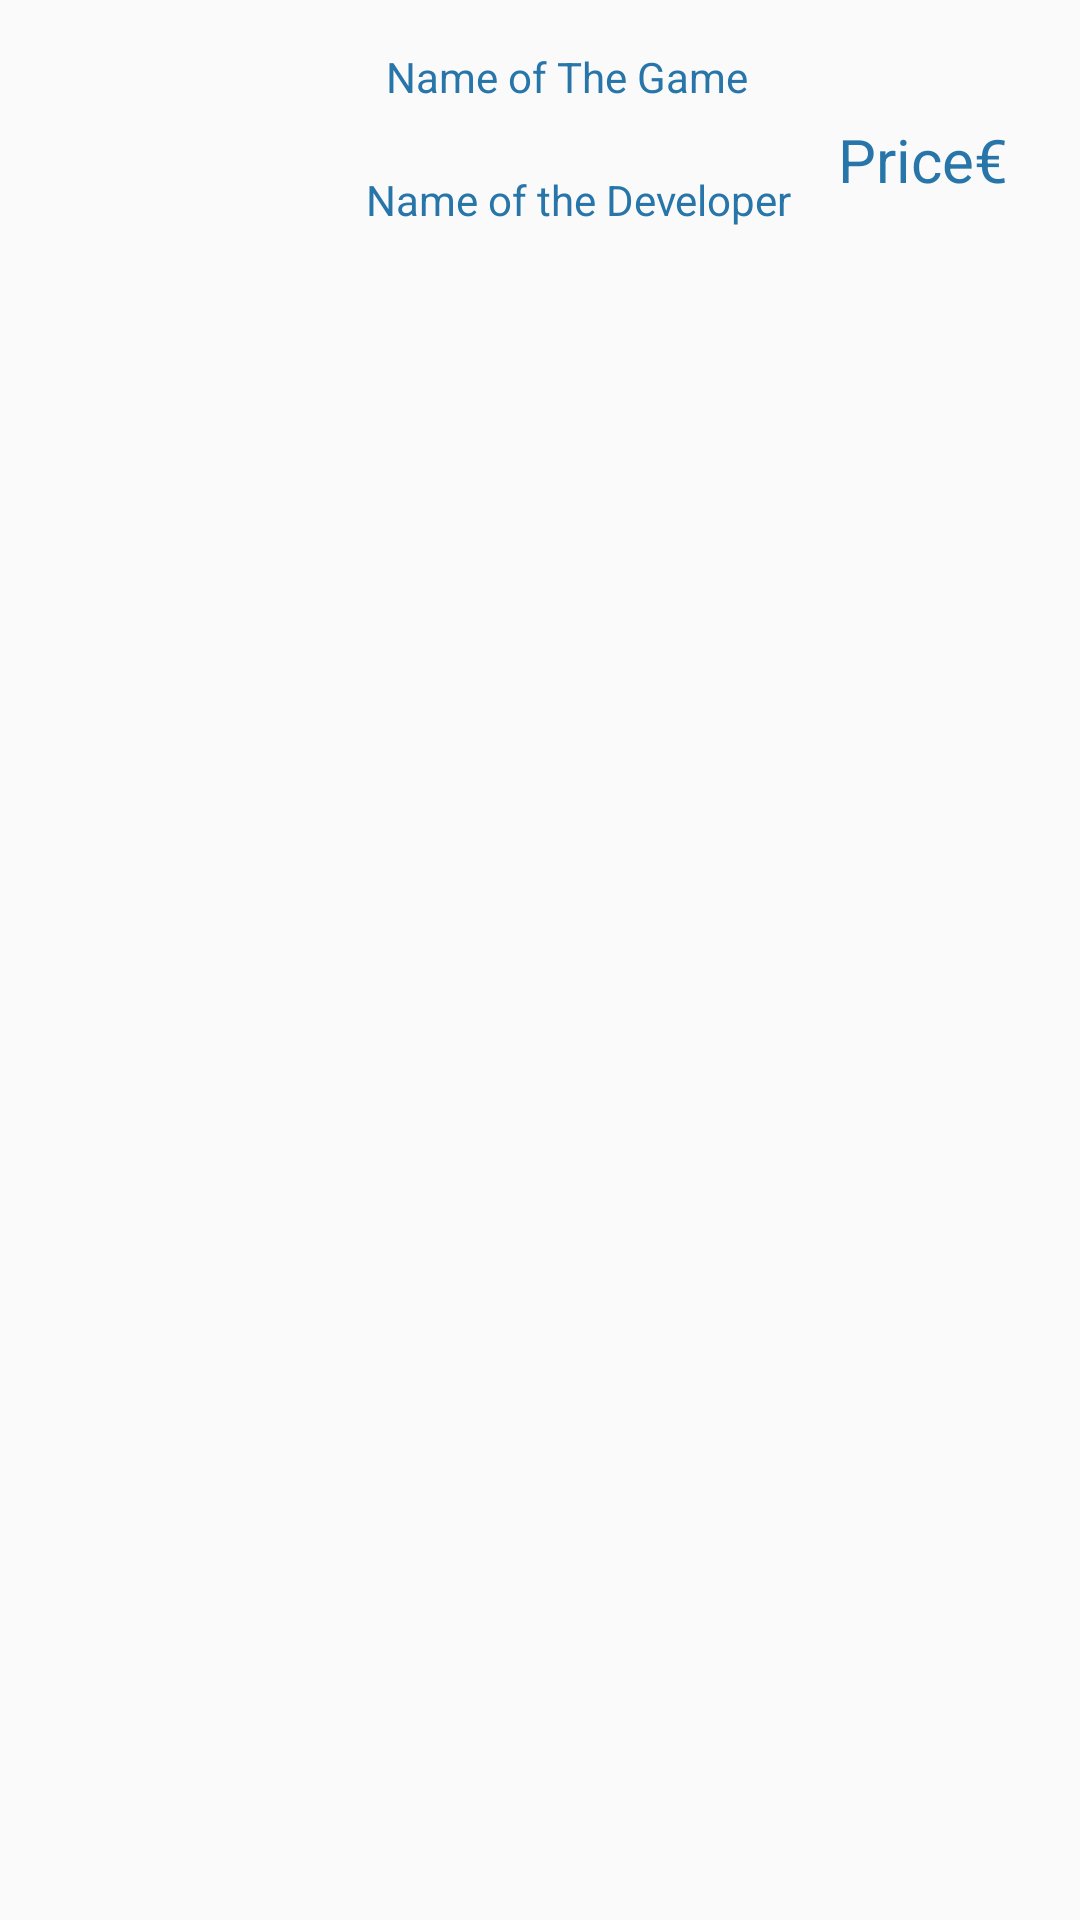

Write the Android layout XML for this screen, with the resource values it uses.
<!-- AndroidManifest.xml: application theme AppTheme -->
<!-- res/layout/activity_list_item_test.xml -->
<?xml version="1.0" encoding="utf-8"?>
<android.support.constraint.ConstraintLayout xmlns:android="http://schemas.android.com/apk/res/android"
    xmlns:app="http://schemas.android.com/apk/res-auto"
    xmlns:tools="http://schemas.android.com/tools"
    android:layout_width="match_parent"
    android:layout_height="match_parent"
    tools:context=".ListItemTest">


    <ImageView
        android:id="@+id/gameIconListImage"
        android:layout_width="90dp"
        android:layout_height="90dp"
        android:layout_marginLeft="16dp"
        android:layout_marginStart="16dp"
        android:layout_marginTop="8dp"
        android:contentDescription="The Icon for the Game"
        app:layout_constraintStart_toStartOf="parent"
        app:layout_constraintTop_toTopOf="parent"
        app:srcCompat="@mipmap/ic_launcher" />

    <TextView
        android:id="@+id/gameNameTextView"
        android:layout_width="wrap_content"
        android:layout_height="wrap_content"
        android:layout_marginEnd="8dp"
        android:layout_marginLeft="16dp"
        android:layout_marginRight="8dp"
        android:layout_marginStart="16dp"
        android:layout_marginTop="8dp"
        android:contentDescription="What the game is called"
        android:text="Name of The Game"
        android:textColor="@color/colorClickableText"
        app:layout_constraintEnd_toEndOf="@+id/gameDevTextView"
        app:layout_constraintStart_toEndOf="@+id/gameIconListImage"
        app:layout_constraintTop_toTopOf="@+id/gameIconListImage" />

    <TextView
        android:id="@+id/gameDevTextView"
        android:layout_width="wrap_content"
        android:layout_height="wrap_content"
        android:layout_marginBottom="8dp"
        android:layout_marginLeft="16dp"
        android:layout_marginStart="16dp"
        android:layout_marginTop="8dp"
        android:contentDescription="The Studio that made the game"
        android:text="Name of the Developer"
        android:textColor="@color/colorClickableText"
        app:layout_constraintBottom_toBottomOf="@+id/gameIconListImage"
        app:layout_constraintStart_toEndOf="@+id/gameIconListImage"
        app:layout_constraintTop_toBottomOf="@+id/gameNameTextView" />

    <TextView
        android:id="@+id/gamePriceTextView"
        android:layout_width="wrap_content"
        android:layout_height="wrap_content"
        android:layout_marginBottom="8dp"
        android:layout_marginEnd="24dp"
        android:layout_marginRight="24dp"
        android:layout_marginTop="8dp"
        android:contentDescription="How much the game will cost"
        android:text="Price€"
        android:textColor="@color/colorClickableText"
        android:textSize="20sp"
        app:layout_constraintBottom_toBottomOf="@+id/gameIconListImage"
        app:layout_constraintEnd_toEndOf="parent"
        app:layout_constraintTop_toTopOf="@+id/gameIconListImage" />
</android.support.constraint.ConstraintLayout>
<!-- resources referenced by this layout -->
<resources>
  <color name="colorClickableText">#2876a9</color>
  <style name="AppTheme" parent="Theme.AppCompat.Light.DarkActionBar">
          
          <item name="colorPrimary">@color/colorBackgroundBig</item>
          <item name="colorPrimaryDark">@color/colorBackgroundSmall</item>
          <item name="colorAccent">@color/colorClickableTextClicked</item>
      </style>
  <color name="colorBackgroundBig">#222427</color>
  <color name="colorBackgroundSmall">#222324</color>
  <color name="colorClickableTextClicked">#edb34b</color>
</resources>
